Image classification data set "indian_spices" (lipika1911/mp on GitHub). Class labels (12): caraway seeds, cinnamon stick, cloves, coriander seeds, cumin seeds, dry ginger, dry red chilly, fennel seeds, green cardamom, nutmeg, star anise, stone flowers.

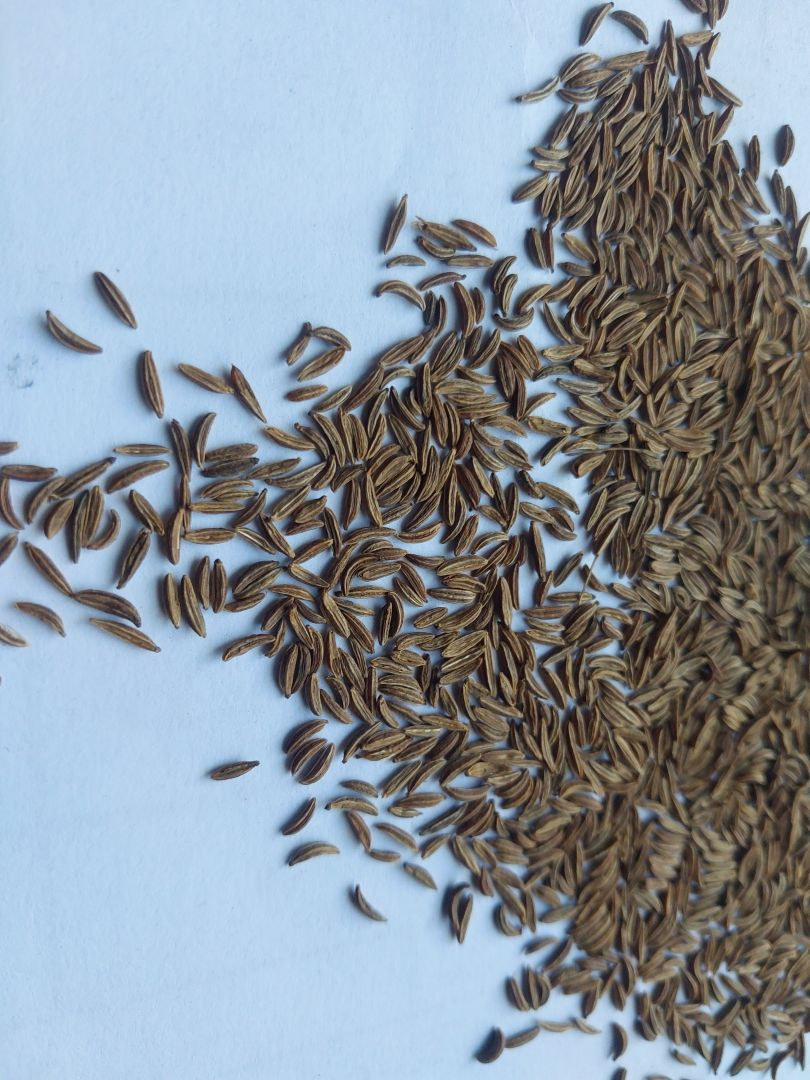
Label: caraway seeds

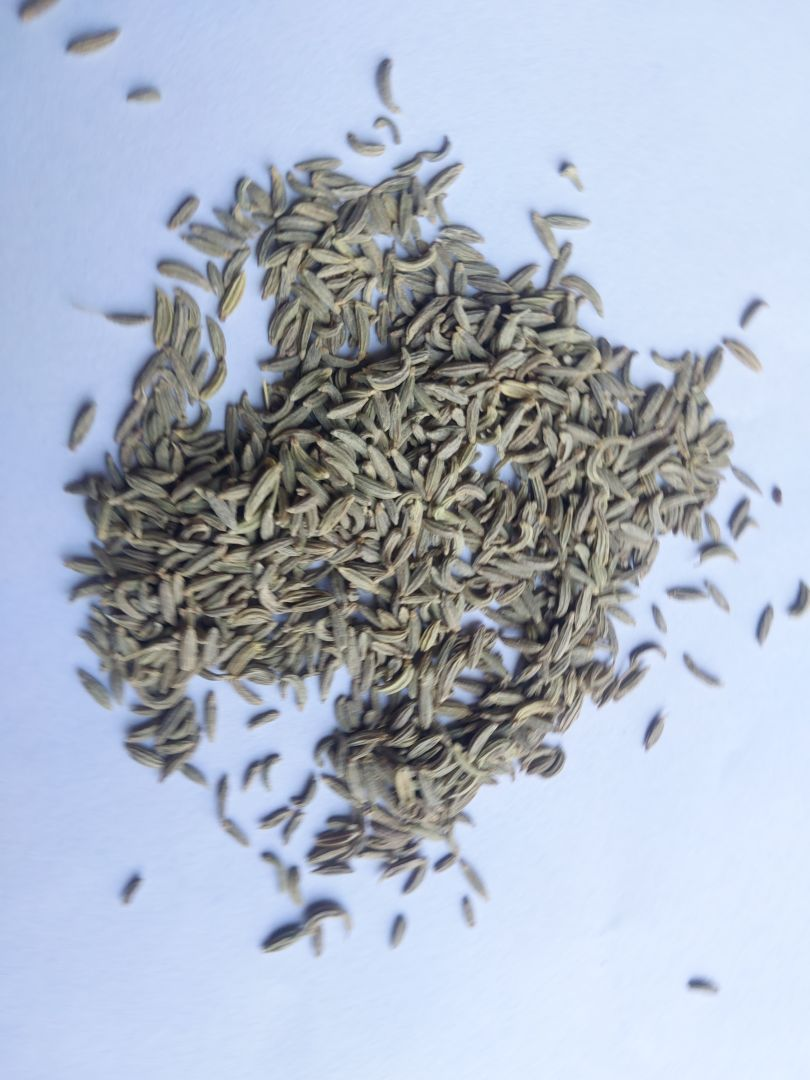
Label: fennel seeds

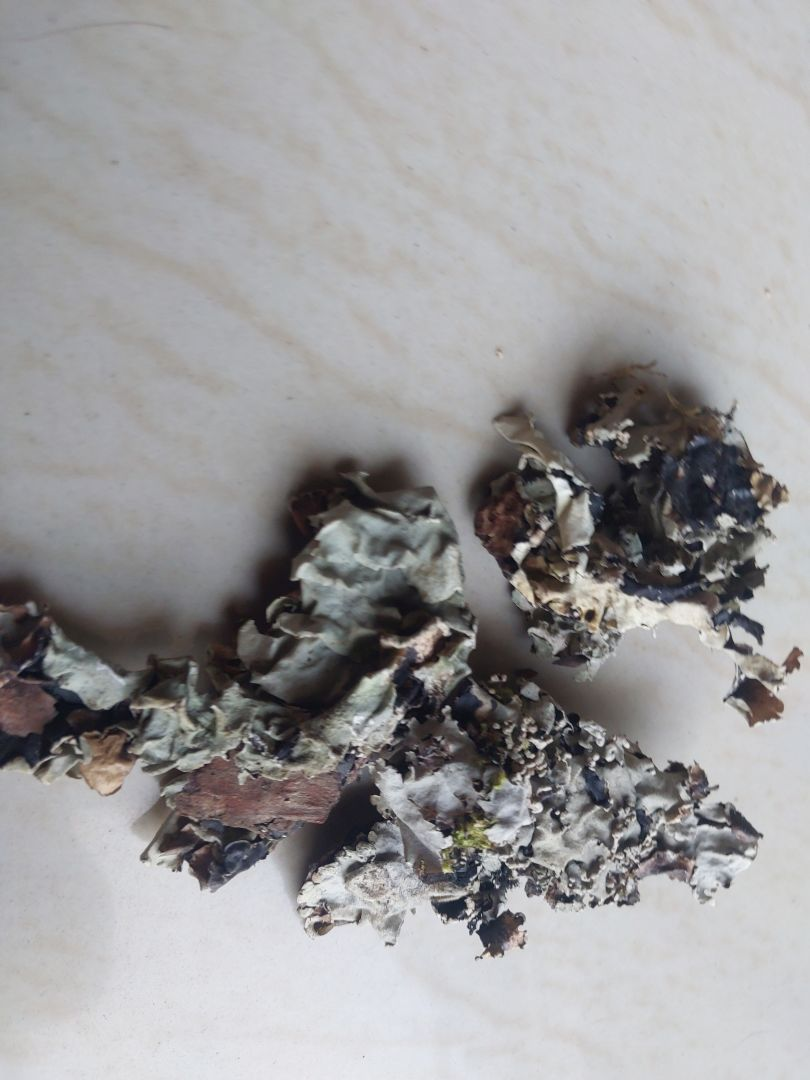
Label: stone flowers

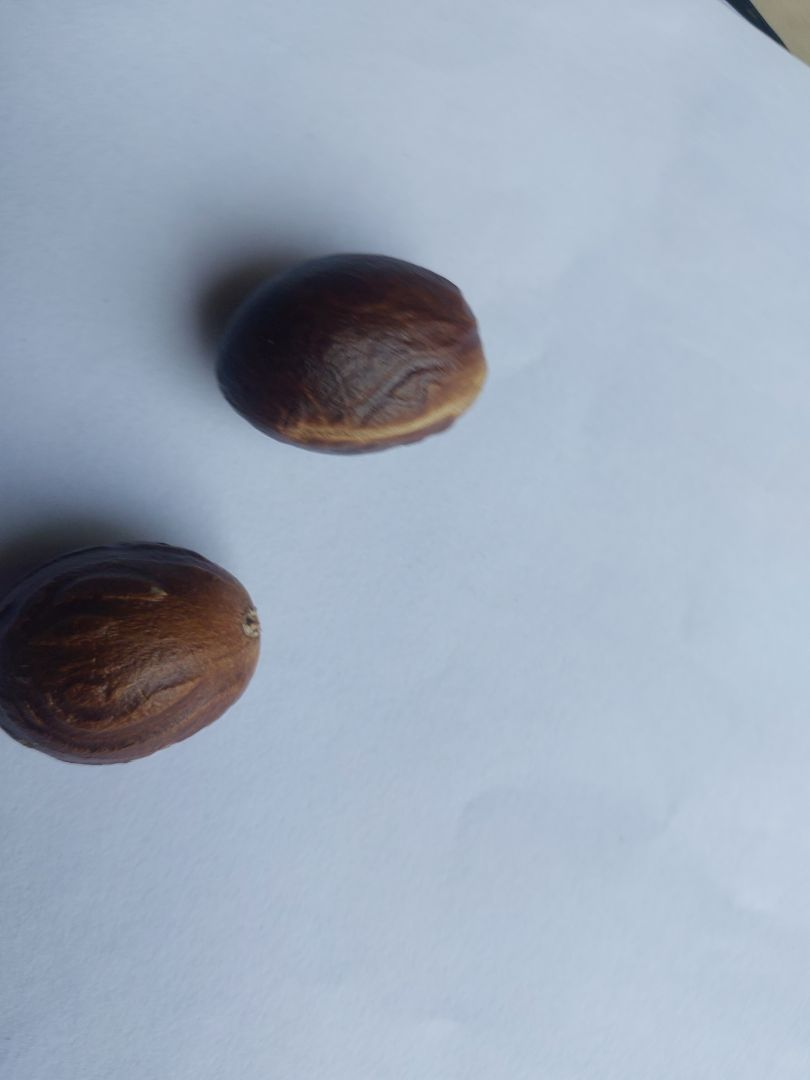
Label: nutmeg

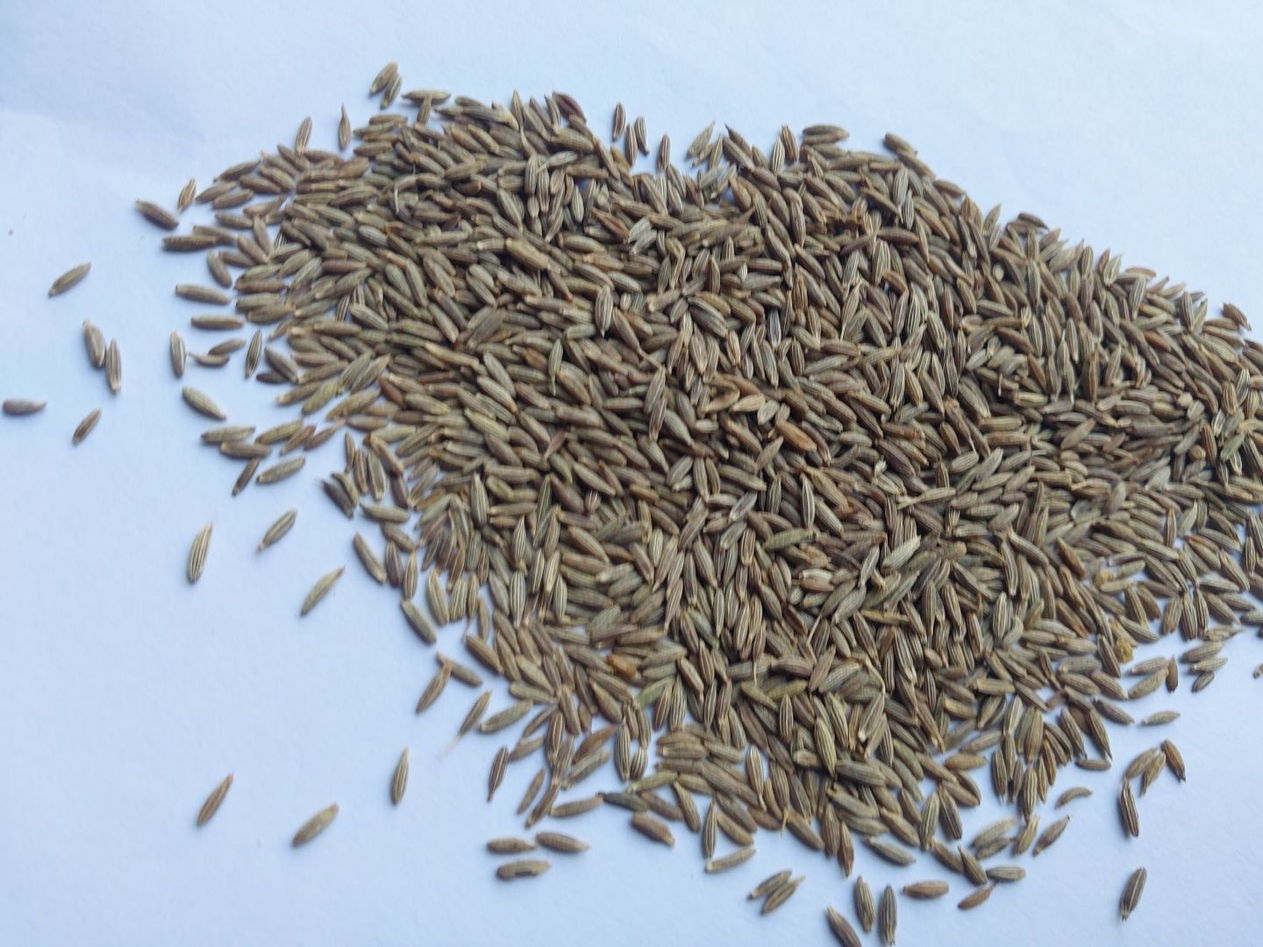
Label: cumin seeds

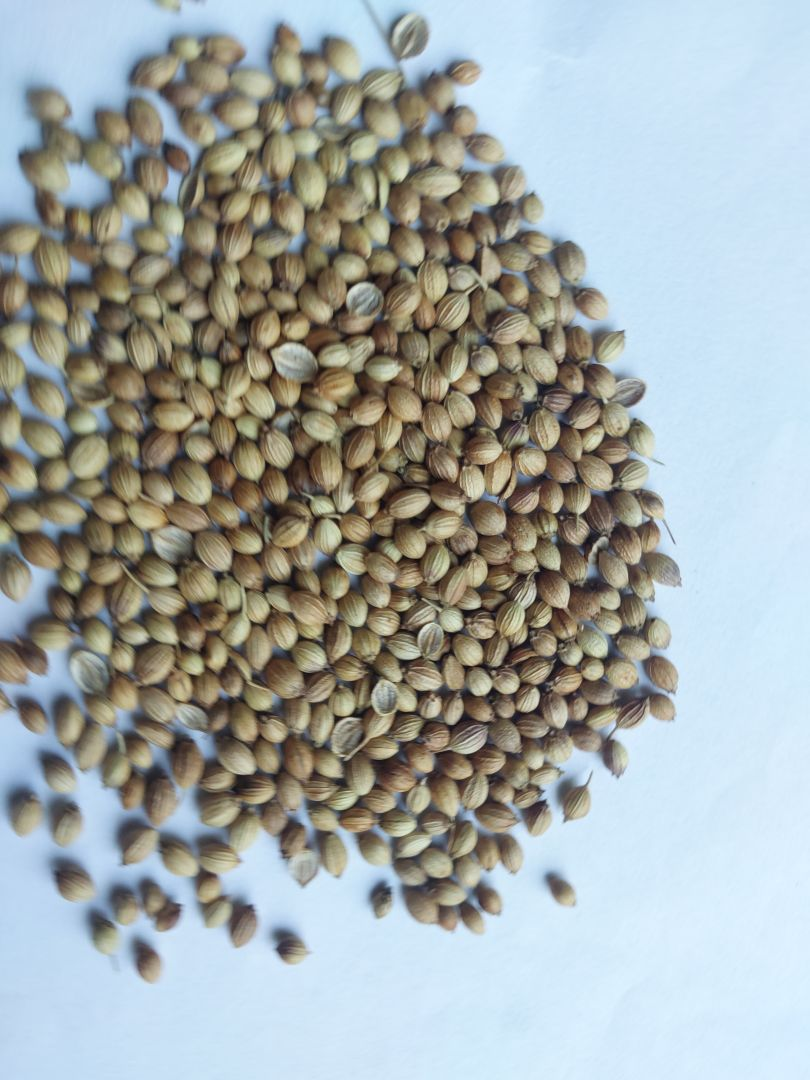
Label: coriander seeds
